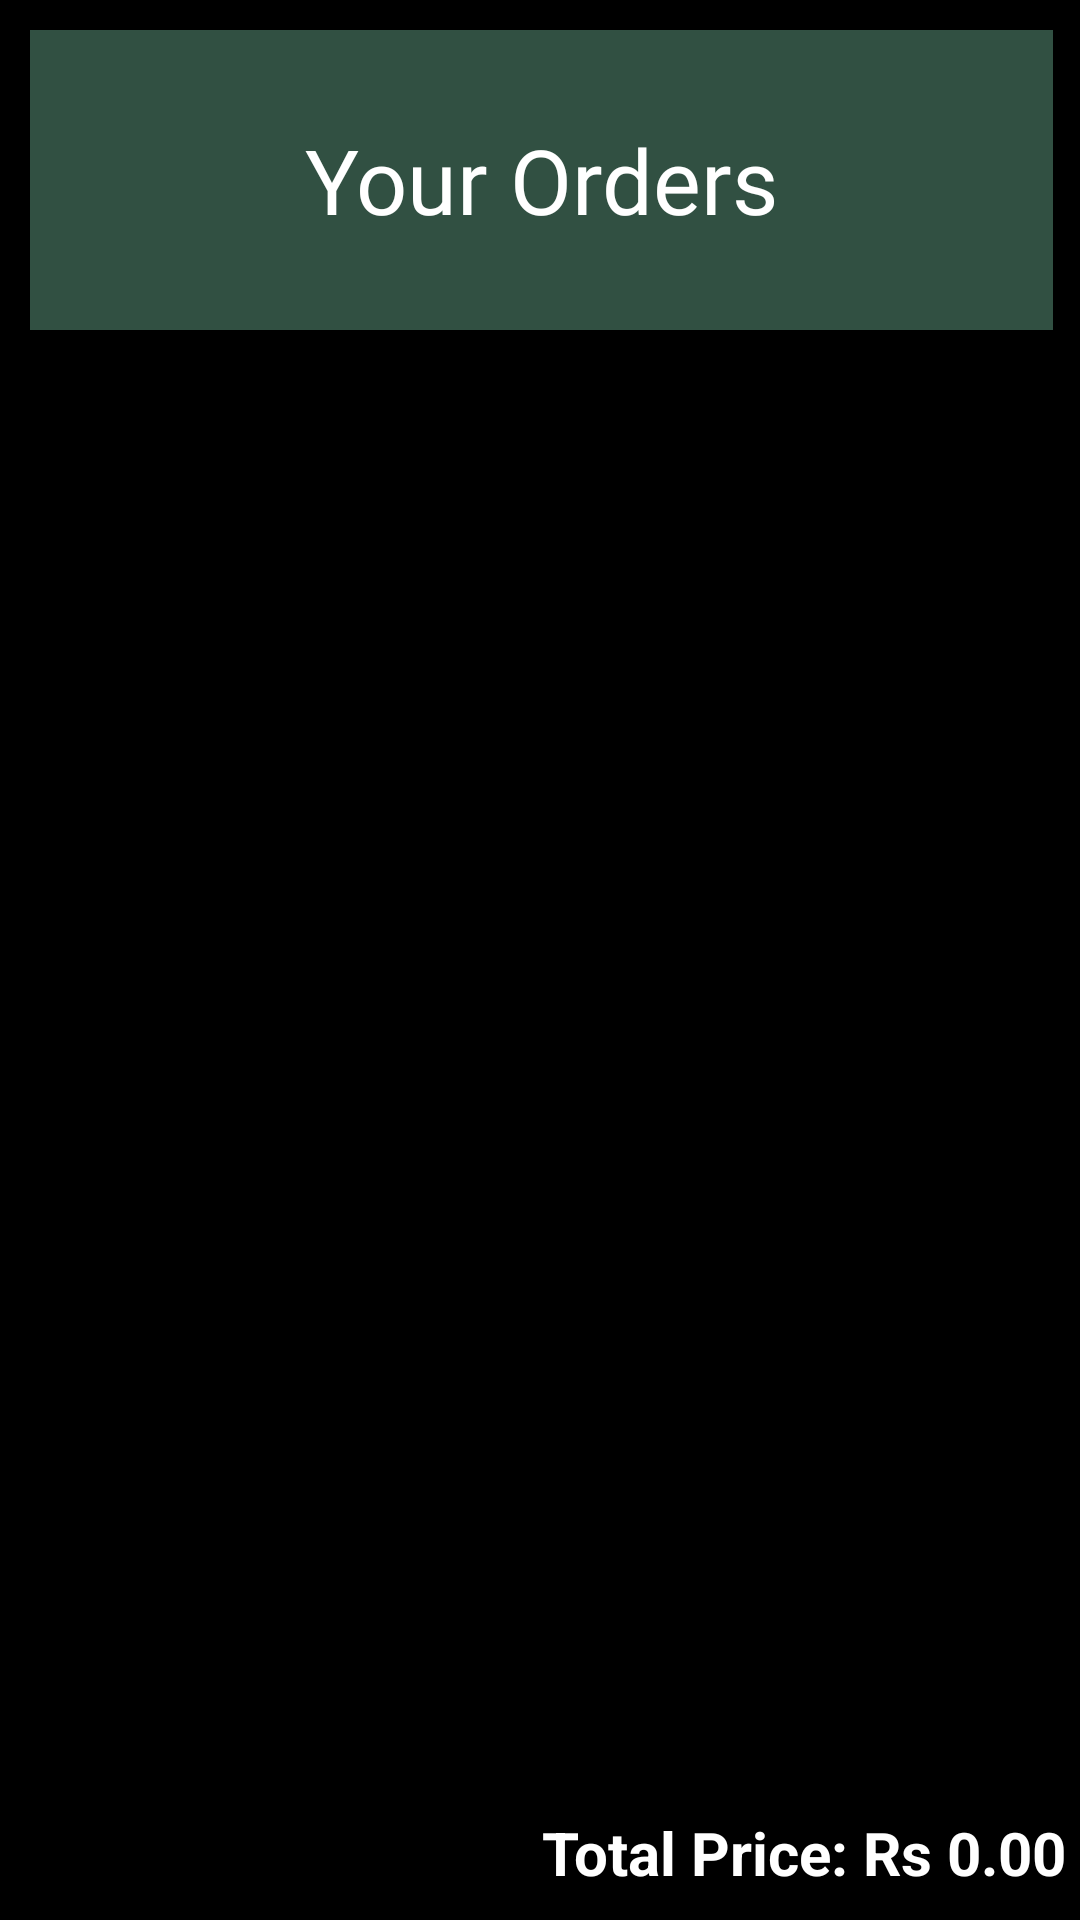

Write the Android layout XML for this screen, with the resource values it uses.
<!-- AndroidManifest.xml: application theme Theme.SnackSquad -->
<!-- res/layout/activity_my_orders.xml -->
<?xml version="1.0" encoding="utf-8"?>
<androidx.constraintlayout.widget.ConstraintLayout
    xmlns:android="http://schemas.android.com/apk/res/android"
    xmlns:app="http://schemas.android.com/apk/res-auto"
    xmlns:tools="http://schemas.android.com/tools"
    android:layout_width="match_parent"
    android:layout_height="match_parent"
    android:id="@+id/frag"
    android:background="@color/black"
    android:padding="5dp"
    tools:context=".MyOrdersActivity">

    <TextView
        android:layout_width="match_parent"
        android:layout_height="100dp"
        android:layout_marginStart="5dp"
        android:layout_marginTop="5dp"
        android:layout_marginEnd="4dp"
        android:layout_marginBottom="5dp"
        android:background="@color/login"
        android:fontFamily="@font/aclonica"
        android:gravity="center"
        android:text="Your Orders"
        android:textColor="@color/white"
        android:textSize="30dp"
        app:layout_constraintBottom_toTopOf="@+id/ordersRecyclerView"
        app:layout_constraintEnd_toEndOf="parent"
        app:layout_constraintStart_toStartOf="parent"
        app:layout_constraintTop_toTopOf="parent" />

    <androidx.recyclerview.widget.RecyclerView
        android:id="@+id/ordersRecyclerView"
        android:layout_width="407dp"
        android:layout_height="490dp"
        android:layout_marginTop="110dp"
        android:padding="10dp"
        app:layout_constraintEnd_toEndOf="parent"
        app:layout_constraintStart_toStartOf="parent"
        app:layout_constraintTop_toTopOf="parent" />

    <TextView
        android:id="@+id/totalPriceTextView"
        android:layout_width="match_parent"
        android:layout_height="40dp"
        android:layout_marginTop="1dp"
        android:background="@color/black"
        android:gravity="right"
        android:text="Total Price: Rs 0.00"
        android:textColor="@color/white"
        android:textSize="20sp"
        android:textStyle="bold"
        app:layout_constraintBottom_toBottomOf="parent"
        app:layout_constraintEnd_toEndOf="parent"
        app:layout_constraintHorizontal_bias="1.0"
        app:layout_constraintStart_toStartOf="parent"
        app:layout_constraintTop_toBottomOf="@+id/ordersRecyclerView"
        app:layout_constraintVertical_bias="0.2" />

</androidx.constraintlayout.widget.ConstraintLayout>
<!-- resources referenced by this layout -->
<resources>
  <color name="black">#FF000000</color>
  <color name="login">#315042</color>
  <color name="white">#FFFFFF</color>
  <style name="Theme.SnackSquad" parent="Base.Theme.SnackSquad">
          <item name="colorPrimary">@color/gray</item>
          <item name="colorPrimaryVariant">@color/gray</item>
      </style>
  <style name="Base.Theme.SnackSquad" parent="Theme.Material3.DayNight.NoActionBar">
          
          <item name="colorPrimary">@color/lavender</item>
          <item name="colorPrimaryVariant">@color/lavender</item>
  
      </style>
  <color name="gray">#7E000000</color>
  <color name="lavender">#8692f7</color>
</resources>
